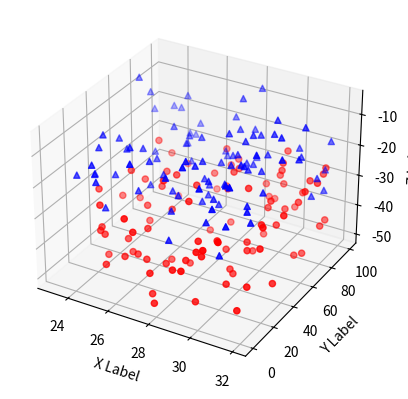

Write the Python code that produced this figure.
from mpl_toolkits.mplot3d import Axes3D
import matplotlib.pyplot as plt
import numpy as np

# Fixing random state for reproducibility
np.random.seed(19680801)


def randrange(n, vmin, vmax):
    # Helper function to make an array of random numbers having shape (n, )
    # with each number distributed Uniform(vmin, vmax).
    return (vmax - vmin)*np.random.rand(n) + vmin

fig = plt.figure()
ax = fig.add_subplot(111, projection='3d')

n = 100

# For each set of style and range settings, plot n random points in the box
# defined by x in [23, 32], y in [0, 100], z in [zlow, zhigh].
for c, m, zlow, zhigh in [('r', 'o', -50, -25), ('b', '^', -30, -5)]:
    xs = randrange(n, 23, 32)
    print(xs.shape)
    ys = randrange(n, 0, 100)
    zs = randrange(n, zlow, zhigh)
    ax.scatter(xs, ys, zs, c=c, marker=m)

ax.set_xlabel('X Label')
ax.set_ylabel('Y Label')
ax.set_zlabel('Z Label')

plt.show()

